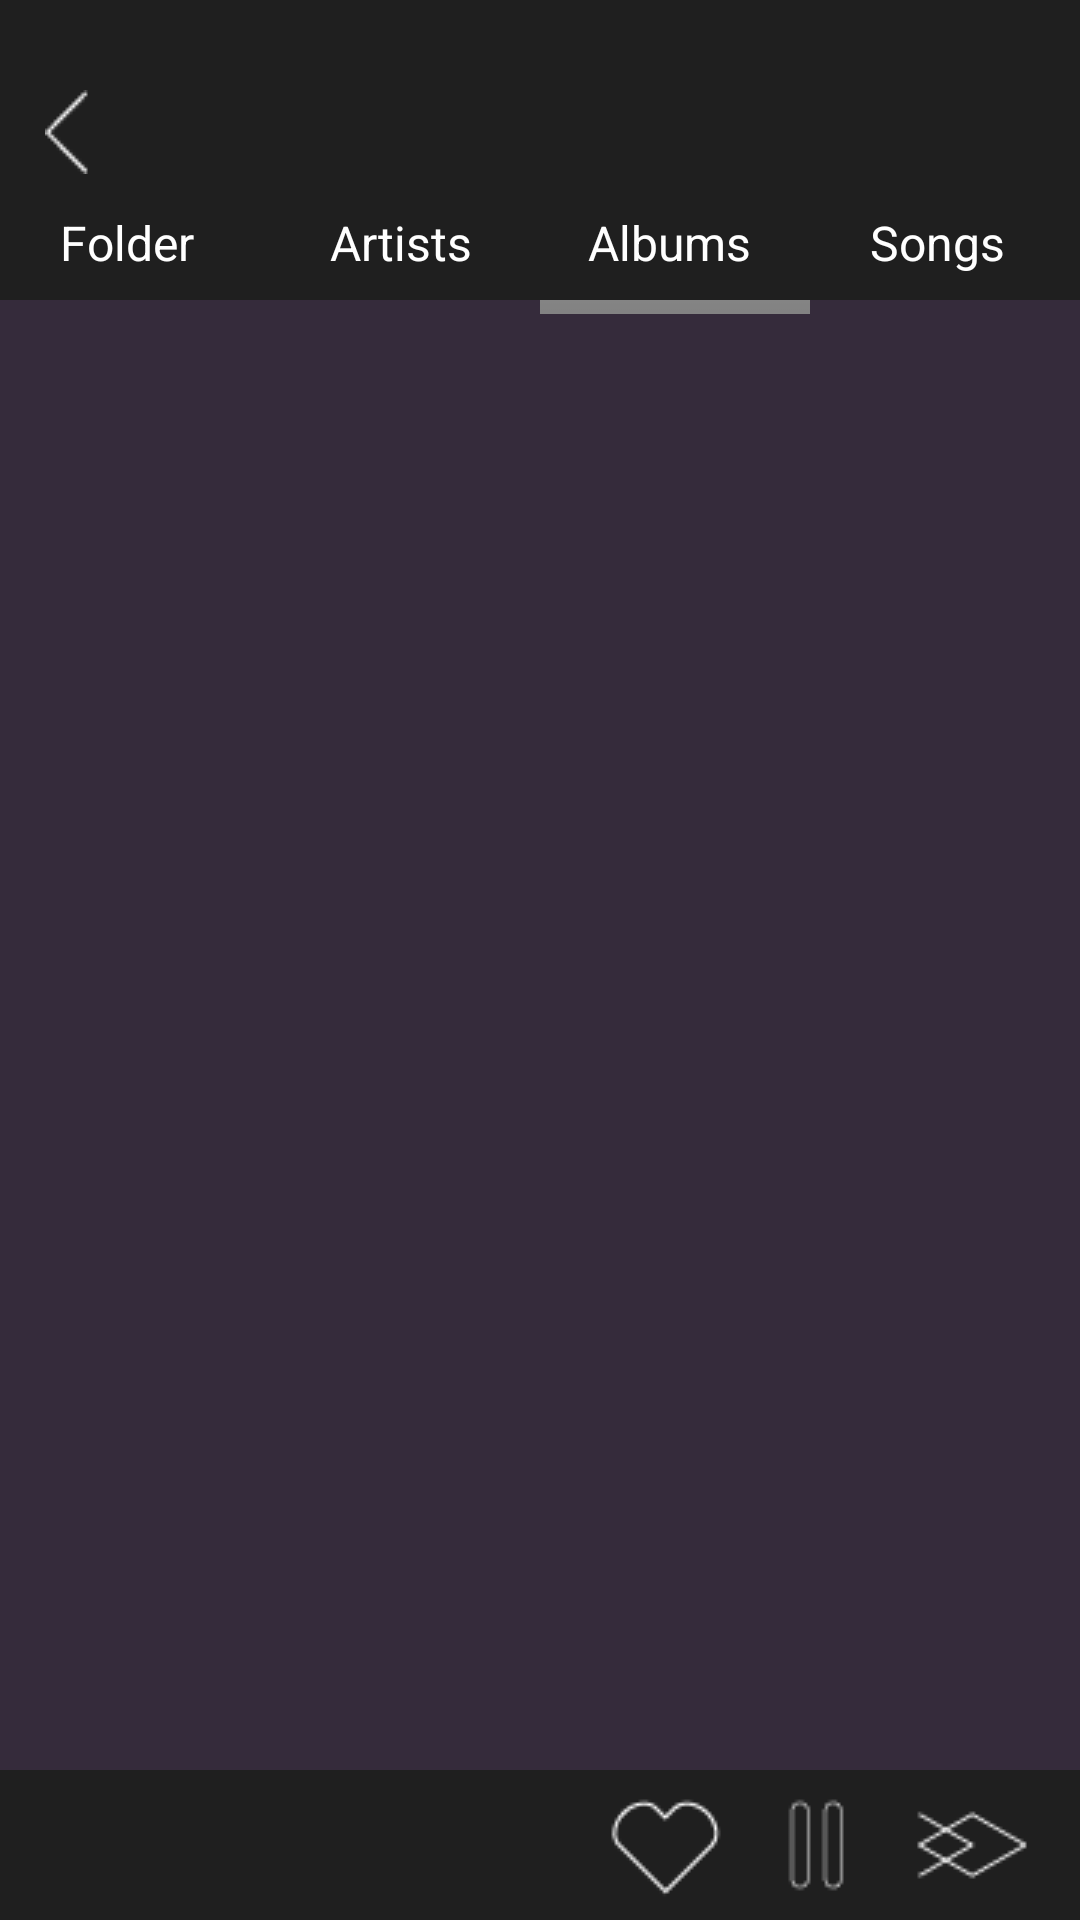

Here is an Android app screen rendered from its layout file. Give the layout XML and the strings, colors and styles it references.
<!-- AndroidManifest.xml: application theme AppTheme -->
<!-- res/layout/albums_tab.xml -->
<?xml version="1.0" encoding="utf-8"?>
<FrameLayout
    xmlns:android="http://schemas.android.com/apk/res/android"
    xmlns:tools="http://schemas.android.com/tools"
    android:layout_width="fill_parent"
    android:layout_height="fill_parent"
    android:screenOrientation="portrait"
    android:background="#352b3b"
    tools:context="io.revlver.revlver.Library" >

    <ImageButton
        android:id="@+id/folder"
        android:layout_width="90dp"
        android:layout_height="wrap_content"
        android:layout_gravity="top|center_vertical"
        android:background="@android:drawable/bottom_bar"
        android:visibility="invisible"
        android:layout_marginTop="50dp"
        android:clickable="true" />

    <ImageButton
        android:id="@+id/artists"
        android:layout_width="90dp"
        android:layout_height="wrap_content"
        android:layout_gravity="top|center_vertical"
        android:background="@android:drawable/bottom_bar"
        android:visibility="invisible"
        android:layout_marginTop="50dp"
        android:layout_marginLeft="90dp"
        android:clickable="true" />

    <ImageButton
        android:id="@+id/albums"
        android:layout_width="90dp"
        android:layout_height="wrap_content"
        android:layout_gravity="top|center_vertical"
        android:background="@android:drawable/bottom_bar"
        android:visibility="visible"
        android:layout_marginTop="50dp"
        android:layout_marginLeft="180dp"
        android:clickable="true" />

    <ImageButton
        android:id="@+id/songs"
        android:layout_width="90dp"
        android:layout_height="wrap_content"
        android:layout_gravity="top|center_vertical"
        android:background="@android:drawable/bottom_bar"
        android:visibility="invisible"
        android:layout_marginTop="50dp"
        android:layout_marginLeft="270dp"
        android:clickable="true" />


    <ImageButton
        android:id="@+id/menu0"
        android:layout_width="wrap_content"
        android:layout_height="wrap_content"
        android:layout_gravity="top|center_vertical"
        android:background="@drawable/player_bar_mini" />

    <ImageButton
        android:id="@+id/menu"
        android:layout_width="wrap_content"
        android:layout_height="wrap_content"
        android:layout_gravity="top|center_vertical"
        android:background="@drawable/player_bar_mini"
        android:layout_marginTop="50dp"/>

    <ImageButton
        android:id="@+id/back_2_lib"
        android:layout_width="wrap_content"
        android:layout_height="wrap_content"
        android:layout_gravity="left|top"
        android:layout_marginTop="30dp"
        android:layout_marginLeft="15dp"
        android:background="@drawable/back_to_menu"
        android:clickable="true" />

    <EditText
        android:id="@+id/folder_menu_bar"
        android:layout_width="wrap_content"
        android:layout_height="wrap_content"
        android:text="Folder"
        android:textColor="#ffffff"
        android:textSize="16sp"
        android:typeface="sans"
        android:background="@android:color/transparent"
        android:enabled="false"
        android:layout_gravity="top|left"
        android:layout_marginTop="70dp"
        android:layout_marginLeft="20dp" />

    <EditText
        android:id="@+id/artists_menu_bar"
        android:layout_width="wrap_content"
        android:layout_height="wrap_content"
        android:text="Artists"
        android:textColor="#ffffff"
        android:textSize="16sp"
        android:typeface="sans"
        android:background="@android:color/transparent"
        android:enabled="false"
        android:layout_gravity="top|left"
        android:layout_marginTop="70dp"
        android:layout_marginLeft="110dp" />

    <EditText
        android:id="@+id/albums_menu_bar"
        android:layout_width="wrap_content"
        android:layout_height="wrap_content"
        android:text="Albums"
        android:textColor="#ffffff"
        android:textSize="16sp"
        android:typeface="sans"
        android:background="@android:color/transparent"
        android:enabled="false"
        android:layout_gravity="top|left"
        android:layout_marginTop="70dp"
        android:layout_marginLeft="196dp" />

    <EditText
        android:id="@+id/songs_menu_bar"
        android:layout_width="wrap_content"
        android:layout_height="wrap_content"
        android:text="Songs"
        android:textColor="#ffffff"
        android:textSize="16sp"
        android:typeface="sans"
        android:background="@android:color/transparent"
        android:enabled="false"
        android:layout_gravity="top|left"
        android:layout_marginTop="70dp"
        android:layout_marginLeft="290dp" />

    <LinearLayout
        android:layout_width="fill_parent"
        android:layout_height="fill_parent"
        android:screenOrientation="portrait">
        <ListView
            android:id="@+id/song_list"
            android:layout_width="310dp"
            android:layout_height="588dp"
            android:paddingTop="110dp"
            android:paddingLeft="8dp"
            android:paddingRight="8dp"
            android:layout_marginRight="20dp"
            android:layout_marginLeft="20dp"
            android:scrollbars="none">
        </ListView>
    </LinearLayout>


    <ImageButton
        android:id="@+id/player_bar_mini"
        android:layout_width="wrap_content"
        android:layout_height="wrap_content"
        android:layout_gravity="center_vertical|bottom"
        android:background="@drawable/player_bar_mini" />

    <ImageButton
        android:id="@+id/player_album_art_mini"
        android:layout_width="42dp"
        android:layout_height="42dp"
        android:layout_gravity="center_vertical|bottom"
        android:background="@drawable/abbeyroad"
        android:layout_marginLeft="15dp"
        android:layout_marginBottom="3dp" />

    <ImageButton
        android:id="@+id/player_heart_mini"
        android:layout_width="wrap_content"
        android:layout_height="wrap_content"
        android:layout_gravity="center_vertical|bottom|right"
        android:background="@drawable/player_heart_mini"
        android:layout_marginRight="115dp"
        android:layout_marginBottom="2dp"
        android:visibility="visible"
        android:onClick="heart"/>

    <ImageButton
        android:id="@+id/player_hearted_mini"
        android:layout_width="wrap_content"
        android:layout_height="wrap_content"
        android:layout_gravity="center_vertical|bottom|right"
        android:background="@drawable/player_hearted_mini"
        android:layout_marginRight="115dp"
        android:layout_marginBottom="2dp"
        android:visibility="invisible"
        android:onClick="hearted"/>

    <ImageButton
        android:id="@+id/player_play_mini"
        android:layout_width="wrap_content"
        android:layout_height="wrap_content"
        android:layout_gravity="center_vertical|bottom|right"
        android:background="@drawable/player_play_mini"
        android:layout_marginRight="65dp"
        android:layout_marginBottom="2dp"
        android:visibility="invisible" />

    <ImageButton
        android:id="@+id/player_pause_mini"
        android:layout_width="wrap_content"
        android:layout_height="wrap_content"
        android:layout_gravity="center_vertical|bottom|right"
        android:background="@drawable/player_pause_mini"
        android:layout_marginRight="65dp"
        android:layout_marginBottom="2dp"
        android:visibility="visible"
        android:onClick="pause" />

    <ImageButton
        android:id="@+id/player_next_mini"
        android:layout_width="wrap_content"
        android:layout_height="wrap_content"
        android:layout_gravity="center_vertical|bottom|right"
        android:background="@drawable/player_next_mini"
        android:layout_marginRight="15dp"
        android:layout_marginBottom="2dp"
        android:onClick="player_next_mini" />

</FrameLayout>
<!-- resources referenced by this layout -->
<resources>
  <!-- drawable back_to_menu: png bitmap (drawable, 359 bytes) -->
  <!-- drawable player_bar_mini: png bitmap (drawable, 271 bytes) -->
  <!-- drawable player_heart_mini: png bitmap (drawable, 552 bytes) -->
  <!-- drawable player_hearted_mini: png bitmap (drawable, 561 bytes) -->
  <!-- drawable player_next_mini: png bitmap (drawable, 495 bytes) -->
  <!-- drawable player_pause_mini: png bitmap (drawable, 333 bytes) -->
  <!-- drawable player_play_mini: png bitmap (drawable, 450 bytes) -->
</resources>
